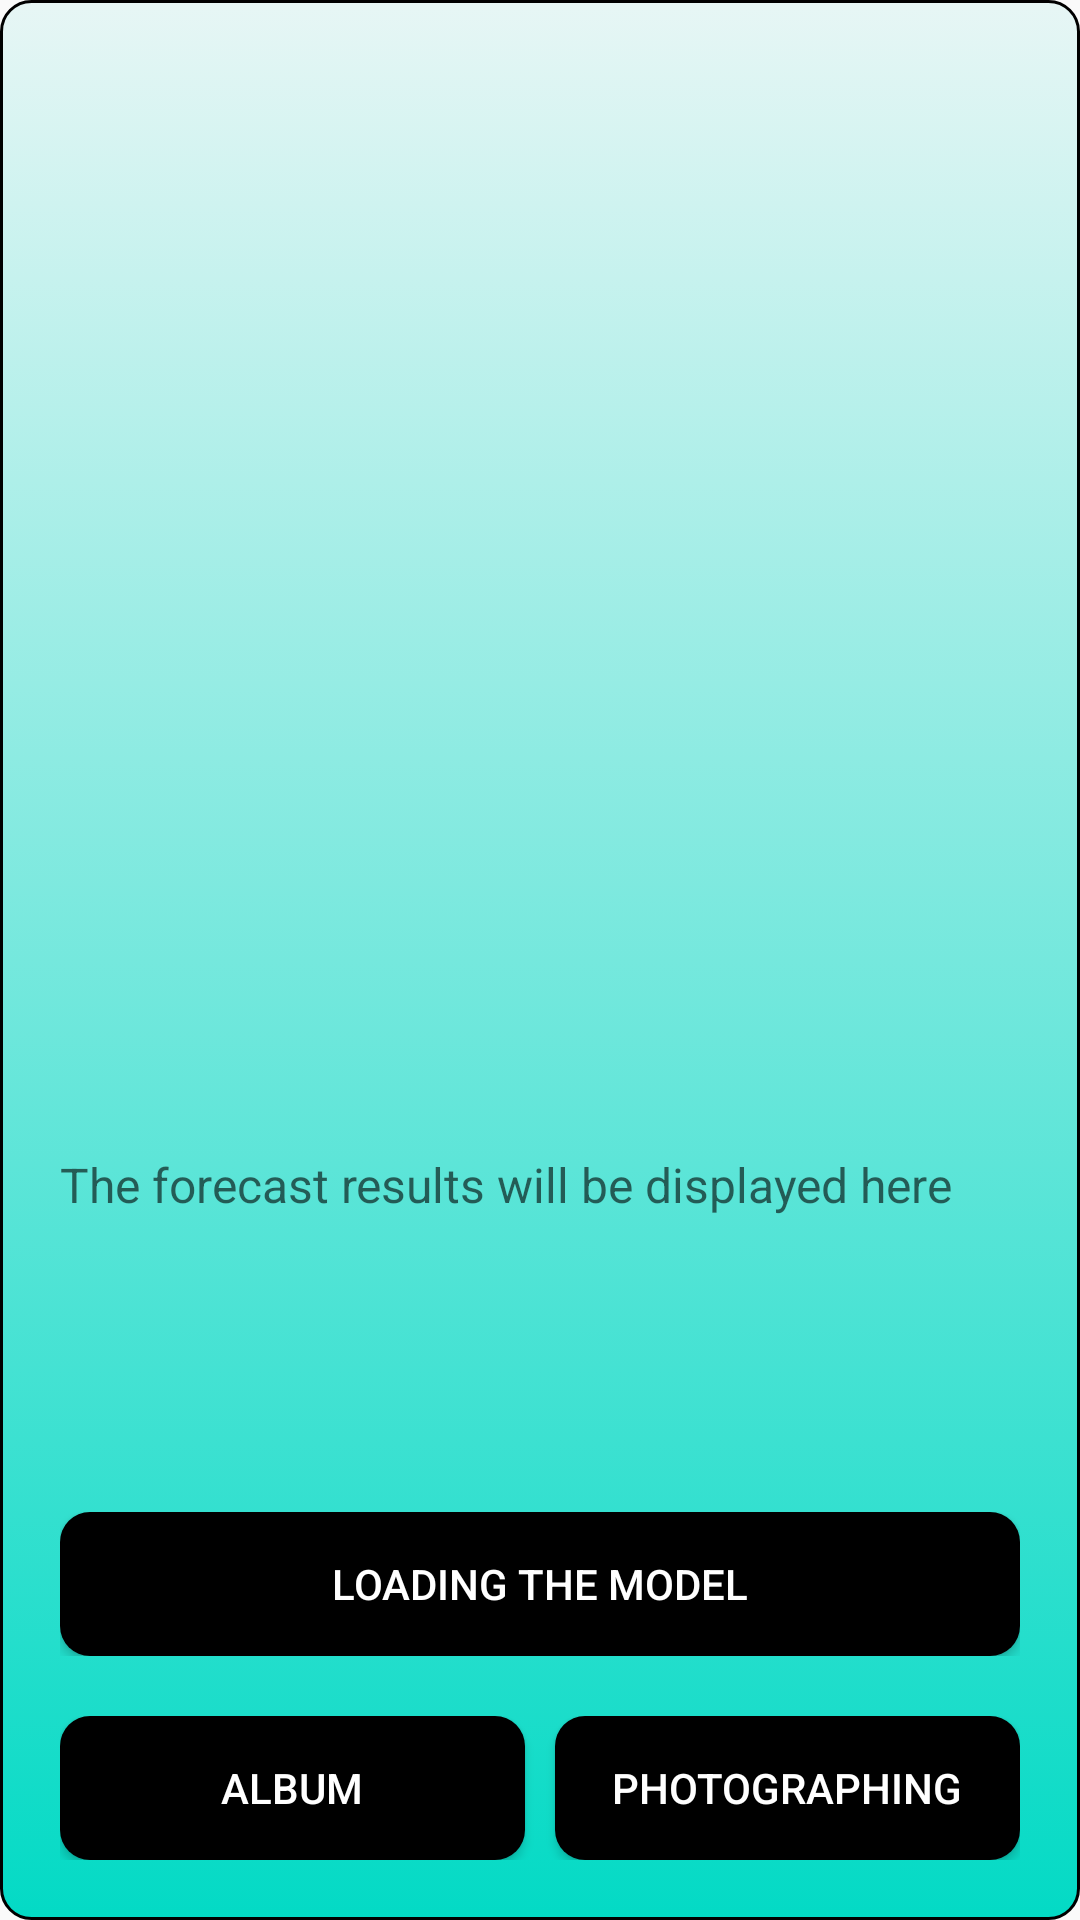

This screen was rendered from an Android layout file. Write that file and the resources it references.
<!-- AndroidManifest.xml: application theme AppTheme -->
<!-- res/layout/activity_main_new.xml -->
<?xml version="1.0" encoding="utf-8"?>
<RelativeLayout xmlns:android="http://schemas.android.com/apk/res/android"
    xmlns:app="http://schemas.android.com/apk/res-auto"
    xmlns:tools="http://schemas.android.com/tools"
    android:layout_width="match_parent"
    android:layout_height="match_parent"
    android:background="@drawable/field"
    tools:context=".MainActivity">

   

    <LinearLayout
        android:id="@+id/btn1_ll"
        android:layout_width="match_parent"
        android:layout_height="wrap_content"
        android:layout_alignParentBottom="true"
        android:padding="10dp"
        android:orientation="horizontal">

        <Button
            android:id="@+id/use_photo"
            android:layout_width="0dp"
            android:layout_height="wrap_content"
            android:layout_weight="1"
            android:textColor="@color/white"
            android:layout_marginRight="5dp"
            android:background="@drawable/round_button"
            android:text="album" />

        <Button
            android:id="@+id/start_camera"
            android:layout_width="0dp"
            android:layout_height="wrap_content"
            android:layout_weight="1"
            android:textColor="@color/white"
            android:layout_marginLeft="5dp"
            android:background="@drawable/round_button"
            android:text="photographing" />
    </LinearLayout>

    <LinearLayout
        android:id="@+id/btn2_ll"
        android:layout_width="match_parent"
        android:layout_height="wrap_content"
        android:layout_above="@id/btn1_ll"
        android:padding="10dp"
        android:orientation="horizontal">

        <Button
            android:id="@+id/load_model"
            android:layout_width="0dp"
            android:layout_height="wrap_content"
            android:layout_weight="1"
            android:textColor="@color/white"
            android:background="@drawable/round_button"
            android:text="Loading the model" />
    </LinearLayout>

    <TextView
        android:id="@+id/result_text"
        android:layout_width="match_parent"
        android:layout_height="100dp"
        android:layout_margin="10dp"
        android:layout_above="@id/btn2_ll"
        android:hint="The forecast results will be displayed here"
        android:inputType="textMultiLine"
        android:textSize="16sp"
        tools:ignore="TextViewEdits" />

    <ImageView
        android:id="@+id/show_image"
        android:layout_width="match_parent"
        android:layout_height="match_parent"
        android:layout_above="@id/result_text"
        android:src="@drawable/image"
        android:layout_alignParentTop="true" />
</RelativeLayout>
<!-- resources referenced by this layout -->
<resources>
  <color name="black">#000000</color>
  <color name="white">#FFFFFF</color>
  <!-- drawable field (drawable) -->
  <?xml version="1.0" encoding="utf-8"?>
  <selector xmlns:android="http://schemas.android.com/apk/res/android">
      <item>
          <shape>
              <gradient
                  android:angle="270"
                  android:endColor="@color/colorAccent"
                  android:startColor="@color/silver" />
              <stroke
                  android:width="1dp"
                  android:color="@color/black" />
              <corners
                  android:radius="10dp" />
              <padding
                  android:bottom="10dp"
                  android:left="10dp"
                  android:right="10dp"
                  android:top="10dp" />
          </shape>
      </item>
  
  </selector>
  <!-- drawable round_button (drawable) -->
  <?xml version="1.0" encoding="utf-8"?>
  <shape xmlns:android="http://schemas.android.com/apk/res/android" android:shape="rectangle" >
      <gradient android:angle="45"
          android:startColor="@color/black"
          android:endColor="@color/black"
          android:type="linear"/>
      <corners
          android:bottomRightRadius="10dp"
          android:bottomLeftRadius="10dp"
          android:topLeftRadius="10dp"
          android:topRightRadius="10dp" />
  </shape>
  <style name="AppTheme" parent="Theme.AppCompat.Light.NoActionBar">
          
          <item name="colorPrimary">@color/start_color</item>
          <item name="colorPrimaryDark">@color/end_color</item>
          <item name="colorAccent">@color/start_color</item>
          <item name="windowActionBar">false</item>
          <item name="android:windowNoTitle">true</item>
          <item name="android:windowDisablePreview">true</item>
          <item name="android:strokeColor">@color/lable_hint</item>
      </style>
  <color name="colorAccent">#03DAC5</color>
  <color name="silver">#E7F6F5</color>
  <color name="start_color">#EE855D</color>
  <color name="end_color">#DA512D</color>
  <color name="lable_hint">#98bcd5</color>
</resources>
